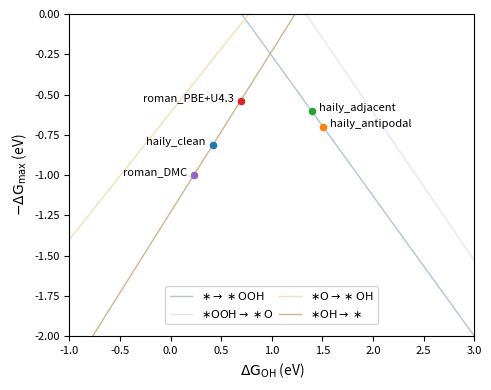

The matplotlib source for this figure:
import numpy as np # v1.26.4
import pandas as pd # v2.2.2
import matplotlib.pyplot as plt # v3.8.3

# Scaling relationship
a1, b1 = 1.79, 0.62  # OH → O
a2, b2 = 0.87, 3.08  # OH → OOH

# Gas phase energies
h2 = -6.77149190
h2o = -14.23091949

zpeh2o, cvh2o, tsh2o = 0.558, 0.103, 0.675
zpeh2, cvh2, tsh2 = 0.268, 0.0905, 0.408

gh2o = h2o + zpeh2o - tsh2o + cvh2o
gh2 = h2 + zpeh2 - tsh2 + cvh2
go = gh2o - gh2 - 1.229 * 2

# Adsorbate corrections
zpeoh, cvoh, tsoh = 0.376, 0.042, 0.066
zpeo, cvo, tso = 0.064, 0.034, 0.060
zpeooh, cvooh, tsooh = 0.471, 0.077, 0.134

dgo = zpeo + cvo - tso
dgoh = zpeoh + cvoh - tsoh
dgooh = zpeooh + cvooh - tsooh

def main():
    """Initialize energy data and plot the ORR volcano diagram."""
    df = pd.DataFrame(columns=["E_", "E_OH", "ΔE_OH", "ΔG_OH", "-ΔGmax"])
    df.loc["haily_clean", ["E_", "E_OH"]] = [-280.176972, -290.947634]
    df.loc["haily_antipodal", ["E_", "E_OH"]] = [-290.947634, -300.626405]
    df.loc["haily_adjacent", ["E_", "E_OH"]] = [-290.947634, -300.738219]
    df.loc["roman_PBE+U4.3", ["ΔE_OH"]] = 0.35  # No E_, E_OH values
    df.loc["roman_DMC", ["ΔE_OH"]] = -0.11  # No E_, E_OH values

    # Iterate over rows to apply conditions
    for index, row in df.iterrows():
        if pd.notna(row["E_"]) and pd.notna(row["E_OH"]):
            df.loc[index, ["ΔG_OH", "-ΔGmax"]] = get_orr_activity1(row["E_"], row["E_OH"])
        elif pd.notna(row["ΔE_OH"]):  # Fixed else condition
            df.loc[index, ["ΔG_OH", "-ΔGmax"]] = get_orr_activity2(row["ΔE_OH"])

    print(df)
    # Plot volcano diagram
    volcano_orr(df)

def get_orr_activity1(clean, oh):
    """Calculates ORR activity based on adsorption energies."""
    doh = oh - clean - (gh2o - gh2 / 2) + dgoh
    do = a1 * doh + b1
    dooh = a2 * doh + b2
    dg14 = [doh, do - doh, dooh - do, 4.92 - dooh]
    dgmax = 1.23 - min(dg14)
    return doh, -dgmax
    
def get_orr_activity2(eoh):
    """Calculates ORR activity based on adsorption energies."""
    # eoh = oh - clean - (h2o - h2 / 2)
    # doh = oh - clean - ((h2o + zpeh2o - tsh2o + cvh2o) - (h2 + zpeh2 - tsh2 + cvh2) / 2) + dgoh
    doh = eoh - ((zpeh2o - tsh2o + cvh2o) - (zpeh2 - tsh2 + cvh2) / 2) + dgoh
    do = a1 * doh + b1
    dooh = a2 * doh + b2
    dg14 = [doh, do - doh, dooh - do, 4.92 - dooh]
    dgmax = 1.23 - min(dg14)
    return doh, -dgmax
    
def volcano_orr(df):
    """Plots the ORR volcano plot."""
    xmin, xmax, xtick = -1.0, 3.0, 0.5
    ymin, ymax, ytick = -2.0, 0.0, 0.25
    
    xx = np.linspace(xmin, xmax, 100)

    doh = xx
    do = a1 * xx + b1
    dooh = a2 * xx + b2
    do2 = 4.92 - dooh
    
    dg1 = xx
    dg2 = (a1 - 1) * xx + b1
    dg3 = (a2 - a1) * xx + (b2 - b1)
    dg4 = 4.92 - (a2 * xx + b2)

    plt.figure(figsize=(5, 4), dpi=200)
    plt.plot(xx, dg4 - 1.23, linewidth=1.0, color='lightsteelblue', label=r"$\ast \rightarrow \ast \mathrm{OOH}$")
    plt.plot(xx, dg3 - 1.23, linewidth=1.0, color='lavender', label=r"$\ast \mathrm{OOH} \rightarrow \ast \mathrm{O}$")
    plt.plot(xx, dg2 - 1.23, linewidth=1.0, color='wheat', label=r"$\ast \mathrm{O} \rightarrow \ast \mathrm{OH}$")
    plt.plot(xx, dg1 - 1.23, linewidth=1.0, color='tan', label=r"$\ast \mathrm{OH} \rightarrow \ast$")
    
    # Scatter plot with labels
    for i, txt in enumerate(df.index):
        x, y = df["ΔG_OH"].iloc[i], df["-ΔGmax"].iloc[i]
        plt.scatter(x, y, s=20, zorder=6)
        ha = "right" if x < 1 else "left"
        plt.annotate(txt, (x, y), xytext=(5 if x >= 1 else -5, 0),
                     textcoords="offset points", ha=ha, fontsize=8)

    plt.xlim(xmin, xmax)
    plt.ylim(ymin, ymax)
    plt.xticks(np.arange(xmin, xmax+xtick, xtick), fontsize=8) 
    plt.yticks(np.arange(ymin, ymax+ytick, ytick), fontsize=8) 
    plt.xlabel(r"$\mathrm{\Delta G_{OH}}$ (eV)")
    plt.ylabel(r"$\mathrm{-\Delta G_{max}}$ (eV)")
    plt.legend(loc="lower center", bbox_to_anchor=(0.5, 0.02), fontsize=8, ncol=2, columnspacing=0.5)
    plt.tight_layout()
    plt.savefig('volcano_orr.png')
    plt.show()

if __name__ == "__main__":
    main()
